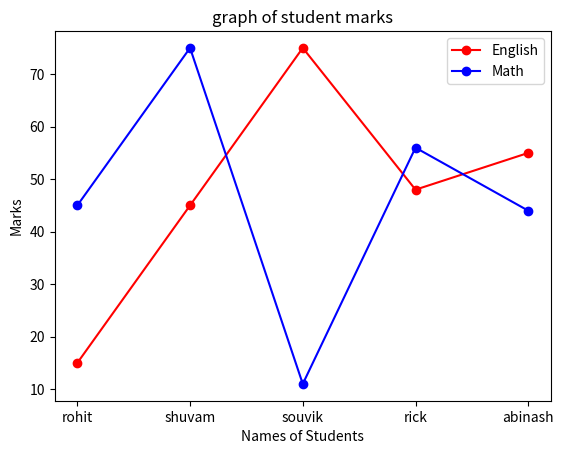

Here is the Python script that generated this plot:
import matplotlib.pyplot as plt
import numpy as np

data1 = np.array([15, 45, 75, 48, 55])
data2 = np.array([45, 75, 11, 56, 44])

names = ["rohit", "shuvam", "souvik", "rick", "abinash"]

plt.xlabel("Names of Students")
plt.ylabel("Marks")

plt.title("graph of student marks")

plt.plot(names, data1, color="red", label="English", marker="o")
plt.plot(names, data2, color="blue", label="Math", marker="o")

plt.legend()
plt.show()